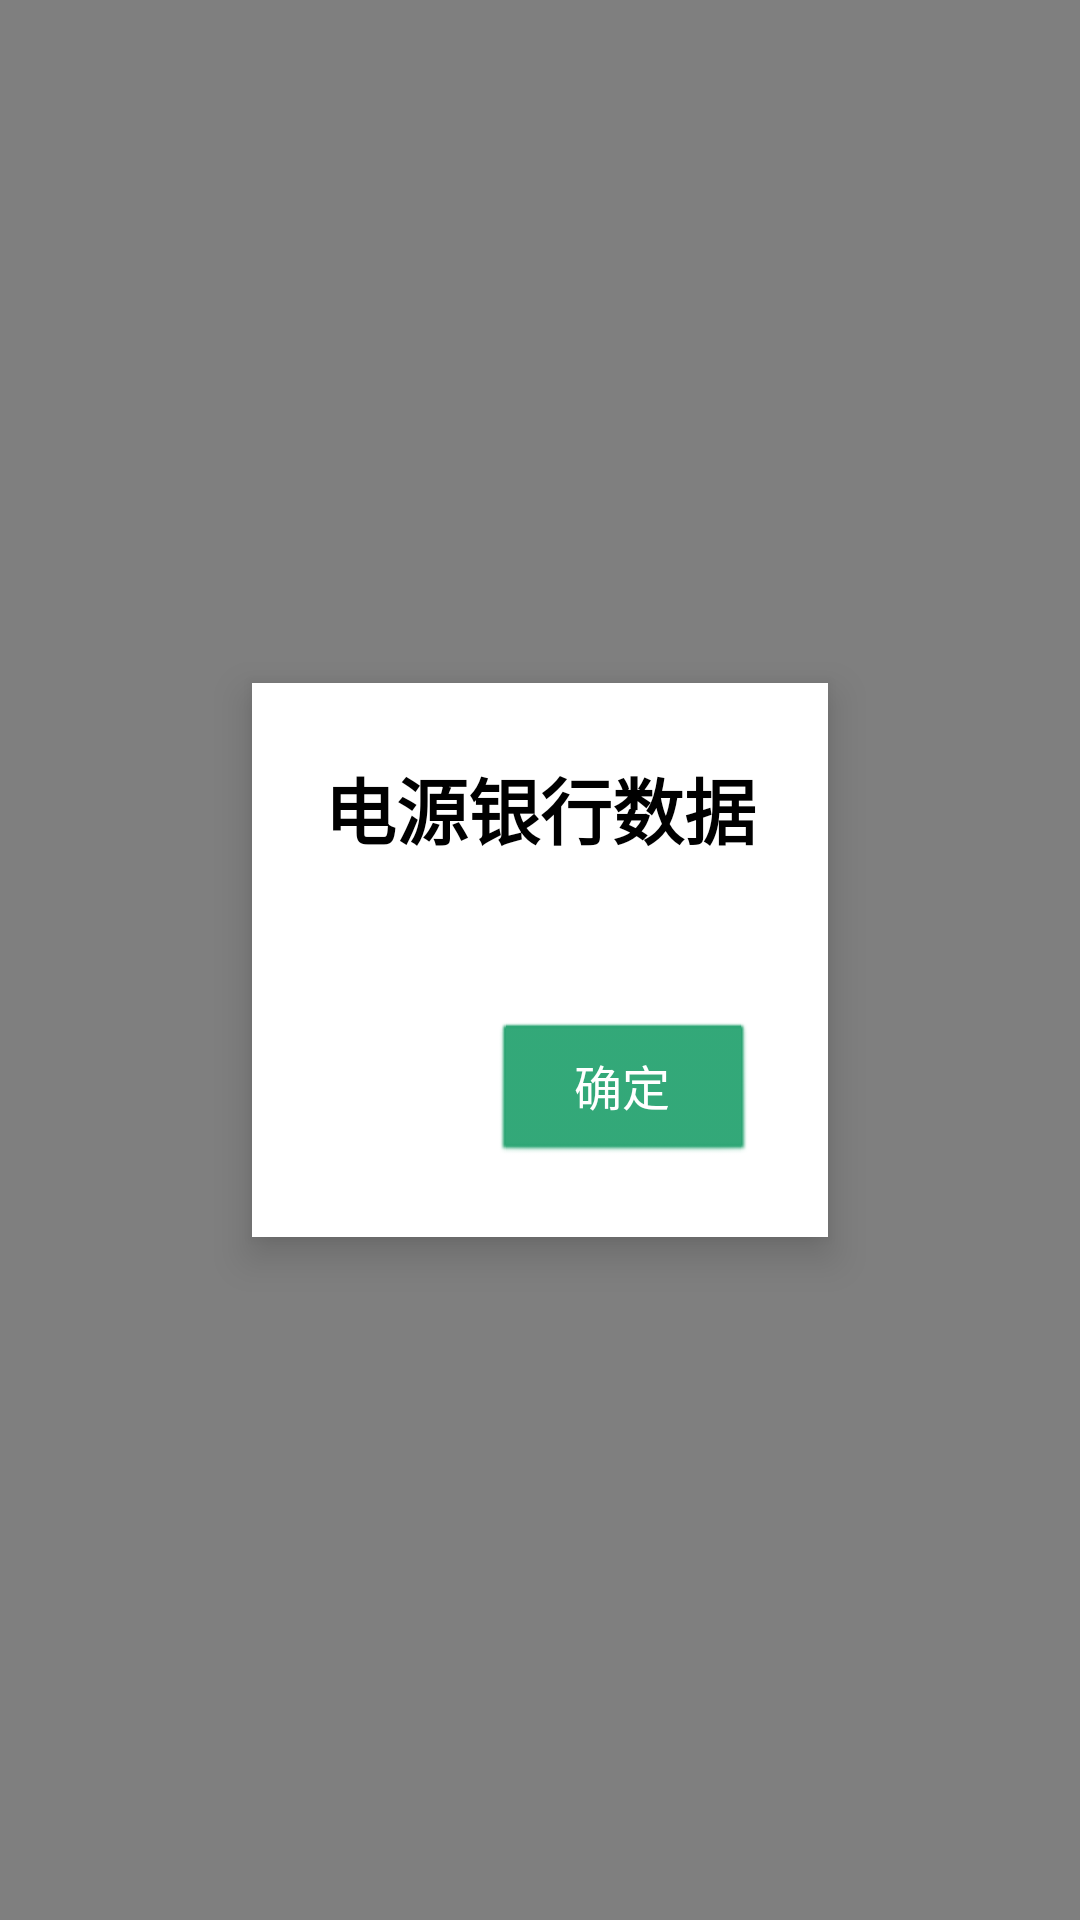

Android layout source for this screen:
<!-- AndroidManifest.xml: activity theme android:Theme.Translucent.NoTitleBar -->
<!-- res/layout/activity_data_popup.xml -->
<?xml version="1.0" encoding="utf-8"?>
<LinearLayout xmlns:android="http://schemas.android.com/apk/res/android"
    android:layout_width="match_parent"
    android:layout_height="match_parent"
    android:orientation="vertical"
    android:gravity="center"
    android:background="#80000000">

    <LinearLayout
        android:layout_width="wrap_content"
        android:layout_height="wrap_content"
        android:orientation="vertical"
        android:background="@android:color/white"
        android:padding="24dp"
        android:layout_margin="20dp"
        android:elevation="8dp"
        android:radius="8dp">

        <TextView
            android:id="@+id/tv_popup_title"
            android:layout_width="wrap_content"
            android:layout_height="wrap_content"
            android:text="电源银行数据"
            android:textSize="24sp"
            android:textStyle="bold"
            android:textColor="@android:color/black"
            android:layout_marginBottom="16dp"
            android:layout_gravity="center" />

        <ScrollView
            android:layout_width="match_parent"
            android:layout_height="0dp"
            android:layout_weight="1"
            android:layout_marginBottom="16dp">

            <TextView
                android:id="@+id/tv_popup_content"
                android:layout_width="match_parent"
                android:layout_height="wrap_content"
                android:textSize="16sp"
                android:textColor="@android:color/black"
                android:lineSpacingMultiplier="1.2" />

        </ScrollView>

        <LinearLayout
            android:layout_width="match_parent"
            android:layout_height="wrap_content"
            android:orientation="horizontal"
            android:gravity="end">

            <Button
                android:id="@+id/btn_popup_confirm"
                android:layout_width="wrap_content"
                android:layout_height="wrap_content"
                android:text="确定"
                android:textSize="16sp"
                android:minWidth="88dp"
                android:minHeight="48dp"
                android:layout_marginStart="8dp"
                android:backgroundTint="#29A472"
                android:textColor="@android:color/white" />

        </LinearLayout>

    </LinearLayout>

</LinearLayout>
<!-- resources referenced by this layout -->
<resources>

</resources>
